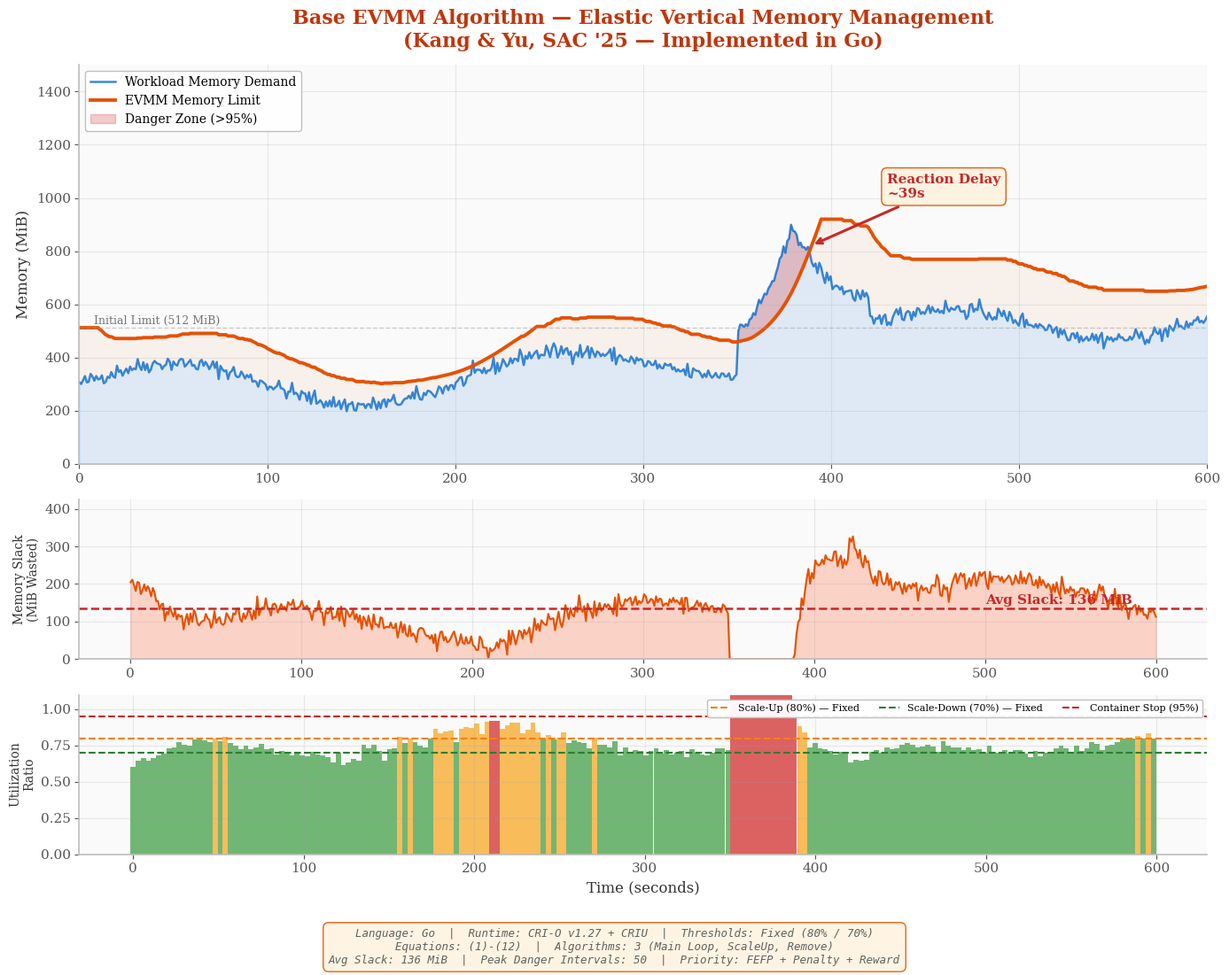
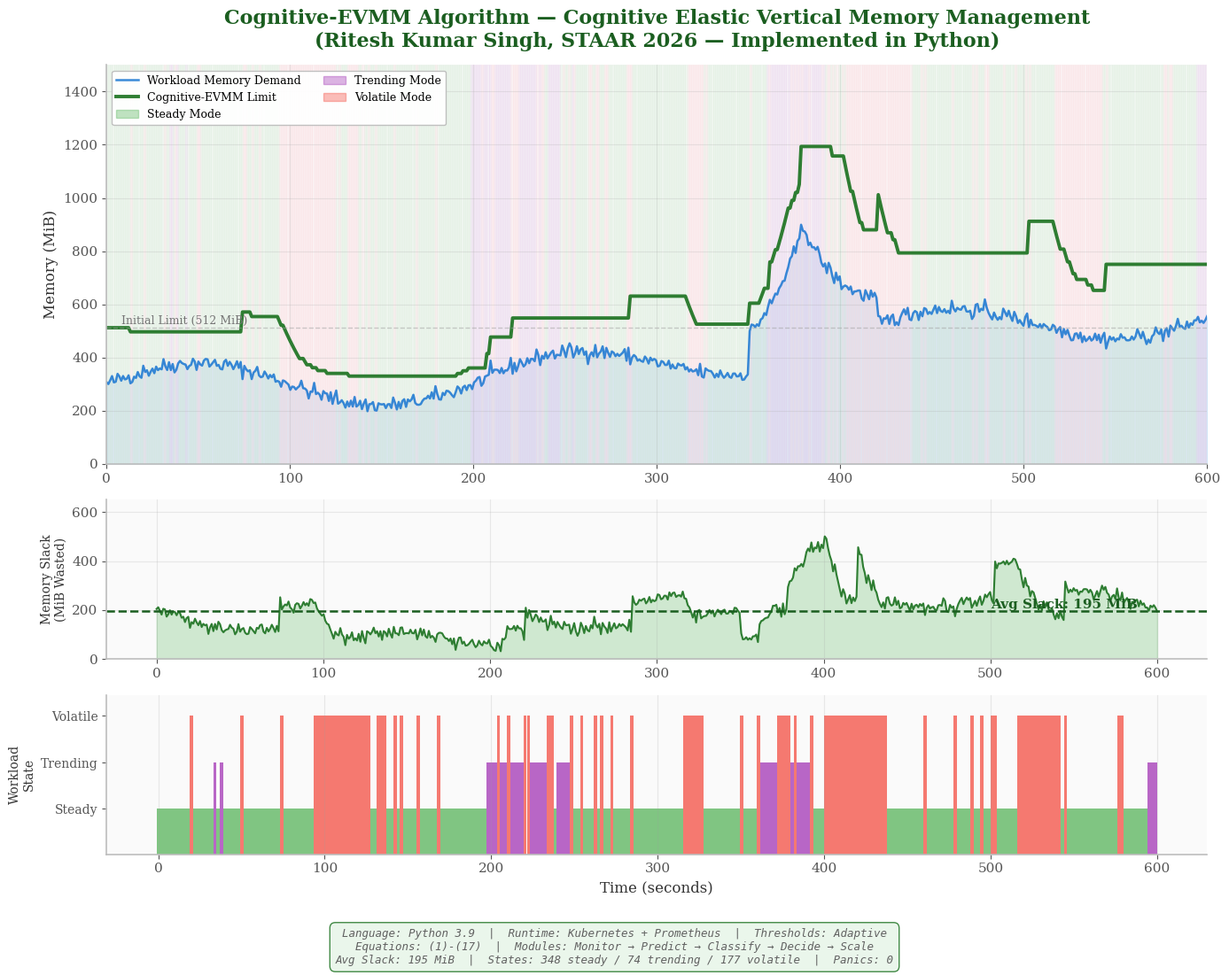

Recreate these plots in Python, in order.
import numpy as np
import matplotlib.pyplot as plt
import matplotlib.patches as mpatches
import warnings
warnings.filterwarnings('ignore')

plt.rcParams['font.family'] = 'serif'
plt.rcParams['font.size'] = 11
plt.rcParams['axes.linewidth'] = 1.2

np.random.seed(42)
t = np.linspace(0, 600, 600)

base_demand = 300 + 80 * np.sin(2 * np.pi * t / 200)
noise = np.random.normal(0, 15, len(t))
trend = np.where(t > 200, np.clip((t - 200) * 0.8, 0, 250), 0)

spike_component = np.zeros_like(t)
for i, ti in enumerate(t):
    if 350 < ti < 420:
        spike_component[i] = 500 * np.exp(-0.04 * abs(ti - 380))

workload_demand = base_demand + noise + trend + spike_component
workload_demand = np.clip(workload_demand, 100, 1800)

evmm_limit = np.zeros_like(t)
evmm_limit[0] = 512

for i in range(1, len(t)):
    current_limit = evmm_limit[i-1]
    usage = workload_demand[i]
    util = usage / current_limit if current_limit > 0 else 1.0

    if i > 10:
        window = workload_demand[max(0, i-60):i]
        bin_size = 10
        num_bins = len(window) // bin_size
        if num_bins >= 2:
            bin_avgs = [np.mean(window[b*bin_size:(b+1)*bin_size]) for b in range(num_bins)]
            scale_up = 0
            for b in range(1, len(bin_avgs)):
                g = bin_avgs[b] - bin_avgs[b-1]
                if g > 0:
                    scale_up += 6 * (0.8 ** b) * g
        else:
            scale_up = 0
    else:
        scale_up = 0

    if util > 0.80:
        new_limit = current_limit + max(scale_up * 0.15, 20)
    elif util < 0.70 and i > 10:
        new_limit = max(usage / 0.75, 200)
    else:
        new_limit = current_limit

    new_limit = np.clip(new_limit, 200, 2000)
    if abs(new_limit - current_limit) < 5:
        new_limit = current_limit
    evmm_limit[i] = evmm_limit[i-1] + 0.08 * (new_limit - evmm_limit[i-1])

cog_limit = np.zeros_like(t)
cog_limit[0] = 512
cog_state = []
ema = workload_demand[0]

for i in range(1, len(t)):
    current_limit = cog_limit[i-1]
    usage = workload_demand[i]
    util = usage / current_limit if current_limit > 0 else 1.0
    ema = 0.3 * usage + 0.7 * ema

    if i > 5:
        window = workload_demand[max(0, i-30):i]
        x = np.arange(len(window))
        if len(x) > 2:
            coeffs = np.polyfit(x, window, 1)
            slope = coeffs[0]
            y_pred = np.polyval(coeffs, x)
            ss_res = np.sum((window - y_pred) ** 2)
            ss_tot = np.sum((window - np.mean(window)) ** 2)
            r2 = max(0, 1 - ss_res / ss_tot) if ss_tot > 0 else 0
        else:
            slope, r2 = 0, 0
        roc = usage - workload_demand[i-1]
        variance = np.var(window) / (np.mean(window) ** 2) if np.mean(window) > 0 else 0
    else:
        slope, r2, roc, variance = 0, 0, 0, 0

    if abs(roc) > 30:
        state = "volatile"
    elif variance < 0.05 and r2 < 0.6:
        state = "steady"
    elif r2 >= 0.6 and slope > 0:
        state = "trending"
    else:
        state = "volatile"
    cog_state.append(state)

    if util > 0.92 or abs(roc) > 50:
        new_limit = min(2.0 * current_limit, 2000)
    else:
        trend_forecast = usage + 12 * slope
        hybrid = 0.4 * ema + 0.6 * trend_forecast
        if state == "steady":
            score = 0.50*util + 0.10*min(abs(roc)/100,1) + 0.20*r2*(hybrid/current_limit) + 0.20*util
        elif state == "trending":
            score = 0.20*util + 0.10*min(abs(roc)/100,1) + 0.50*r2*(hybrid/current_limit) + 0.20*util
        else:
            score = 0.15*util + 0.45*min(abs(roc)/100,1) + 0.15*r2*(hybrid/current_limit) + 0.25*util

        if score > 0.85: scale = 1.5
        elif score > 0.70: scale = 1.2
        elif score < 0.25: scale = 0.6
        elif score < 0.40: scale = 0.8
        else: scale = 1.0
        new_limit = np.clip(scale * current_limit, 128, 2000)

    cog_limit[i] = cog_limit[i-1] + 0.15 * (new_limit - cog_limit[i-1])

slack_evmm = np.clip(evmm_limit - workload_demand, 0, None)
slack_cog = np.clip(cog_limit - workload_demand, 0, None)

# =====================================================
# PLOT 1: BASE EVMM
# =====================================================
fig1, axes1 = plt.subplots(3, 1, figsize=(14, 11), gridspec_kw={'height_ratios': [3, 1.2, 1.2]})
fig1.patch.set_facecolor('white')

ax = axes1[0]
ax.set_facecolor('#fafafa')
ax.fill_between(t, workload_demand, alpha=0.12, color='#1976D2')
ax.plot(t, workload_demand, color='#1976D2', linewidth=1.8, alpha=0.85, label='Workload Memory Demand')
ax.plot(t, evmm_limit, color='#E65100', linewidth=2.8, label='EVMM Memory Limit')

danger_mask = workload_demand > evmm_limit * 0.95
ax.fill_between(t, workload_demand, evmm_limit, where=danger_mask, alpha=0.25, color='#D32F2F', label='Danger Zone (>95%)')
ax.fill_between(t, workload_demand, evmm_limit, where=(evmm_limit > workload_demand), alpha=0.06, color='#E65100')

spike_start = 350
reaction_candidates = np.where((t > spike_start) & (evmm_limit > workload_demand * 1.05))[0]
if len(reaction_candidates) > 0:
    ri = reaction_candidates[0]
    delay = int(t[ri] - spike_start)
    ax.annotate(f'Reaction Delay\n~{delay}s',
                xy=(t[ri], evmm_limit[ri]),
                xytext=(t[ri]+40, evmm_limit[ri]+180),
                fontsize=11, color='#C62828', fontweight='bold',
                arrowprops=dict(arrowstyle='->', color='#C62828', lw=2.2),
                bbox=dict(boxstyle='round,pad=0.4', facecolor='#FFF3E0', edgecolor='#E65100', alpha=0.95))

ax.axhline(y=512, color='#9E9E9E', linestyle='--', alpha=0.5, linewidth=1)
ax.text(8, 525, 'Initial Limit (512 MiB)', color='#757575', fontsize=9)

ax.set_title('Base EVMM Algorithm — Elastic Vertical Memory Management\n(Kang & Yu, SAC \'25 — Implemented in Go)',
              fontsize=16, fontweight='bold', color='#BF360C', pad=15)
ax.set_ylabel('Memory (MiB)', fontsize=12, color='#333333')
ax.legend(loc='upper left', fontsize=10, framealpha=0.95, facecolor='white', edgecolor='#BDBDBD')
ax.set_xlim(0, 600)
ax.set_ylim(0, 1500)
ax.tick_params(colors='#555555')
for spine in ['top', 'right']:
    ax.spines[spine].set_visible(False)
for spine in ['bottom', 'left']:
    ax.spines[spine].set_color('#BDBDBD')
ax.grid(True, alpha=0.2, color='#9E9E9E')

ax2 = axes1[1]
ax2.set_facecolor('#fafafa')
ax2.fill_between(t, slack_evmm, alpha=0.35, color='#FF8A65')
ax2.plot(t, slack_evmm, color='#E65100', linewidth=1.5)
ax2.axhline(y=np.mean(slack_evmm), color='#C62828', linestyle='--', linewidth=1.8)
ax2.text(500, np.mean(slack_evmm)+12, f'Avg Slack: {np.mean(slack_evmm):.0f} MiB',
         color='#C62828', fontsize=11, fontweight='bold')
ax2.set_ylabel('Memory Slack\n(MiB Wasted)', fontsize=10, color='#333333')
ax2.set_ylim(0, max(slack_evmm)*1.3)
ax2.tick_params(colors='#555555')
for spine in ['top', 'right']:
    ax2.spines[spine].set_visible(False)
for spine in ['bottom', 'left']:
    ax2.spines[spine].set_color('#BDBDBD')
ax2.grid(True, alpha=0.2, color='#9E9E9E')

ax3 = axes1[2]
ax3.set_facecolor('#fafafa')
util_evmm = np.clip(workload_demand / np.maximum(evmm_limit, 1), 0, 1.2)
bar_colors = ['#D32F2F' if u > 0.92 else '#F9A825' if u > 0.80 else '#43A047' for u in util_evmm]
ax3.bar(t[::3], util_evmm[::3], width=3,
        color=[bar_colors[i] for i in range(0, len(t), 3)], alpha=0.75)
ax3.axhline(y=0.80, color='#F57F17', linestyle='--', linewidth=1.5, label='Scale-Up (80%) — Fixed')
ax3.axhline(y=0.70, color='#2E7D32', linestyle='--', linewidth=1.5, label='Scale-Down (70%) — Fixed')
ax3.axhline(y=0.95, color='#C62828', linestyle='--', linewidth=1.5, label='Container Stop (95%)')
ax3.set_ylabel('Utilization\nRatio', fontsize=10, color='#333333')
ax3.set_xlabel('Time (seconds)', fontsize=12, color='#333333')
ax3.set_ylim(0, 1.1)
ax3.legend(loc='upper right', fontsize=8, framealpha=0.95, facecolor='white', edgecolor='#BDBDBD', ncol=3)
ax3.tick_params(colors='#555555')
for spine in ['top', 'right']:
    ax3.spines[spine].set_visible(False)
for spine in ['bottom', 'left']:
    ax3.spines[spine].set_color('#BDBDBD')
ax3.grid(True, alpha=0.2, color='#9E9E9E')

info = (
    "Language: Go  |  Runtime: CRI-O v1.27 + CRIU  |  Thresholds: Fixed (80% / 70%)\n"
    "Equations: (1)-(12)  |  Algorithms: 3 (Main Loop, ScaleUp, Remove)\n"
    f"Avg Slack: {np.mean(slack_evmm):.0f} MiB  |  "
    f"Peak Danger Intervals: {np.sum(workload_demand > evmm_limit * 0.92)}  |  "
    f"Priority: FEFP + Penalty + Reward"
)
fig1.text(0.5, 0.005, info, ha='center', fontsize=9, color='#616161',
         style='italic', family='monospace',
         bbox=dict(boxstyle='round,pad=0.5', facecolor='#FFF3E0', edgecolor='#E65100', alpha=0.9))

plt.tight_layout(rect=[0, 0.06, 1, 1])
plt.savefig(r'c:\Users\R.K Singh\Desktop\star-proj\staarfinal\basepaper\plot_base_evmm_algorithm.png',
            dpi=200, facecolor='white', bbox_inches='tight', pad_inches=0.3)
plt.close()
print("Plot 1 saved: plot_base_evmm_algorithm.png")


# =====================================================
# PLOT 2: COGNITIVE-EVMM
# =====================================================
fig2, axes2 = plt.subplots(3, 1, figsize=(14, 11), gridspec_kw={'height_ratios': [3, 1.2, 1.2]})
fig2.patch.set_facecolor('white')

ax4 = axes2[0]
ax4.set_facecolor('#fafafa')
ax4.fill_between(t, workload_demand, alpha=0.12, color='#1976D2')
ax4.plot(t, workload_demand, color='#1976D2', linewidth=1.8, alpha=0.85, label='Workload Memory Demand')
ax4.plot(t, cog_limit, color='#2E7D32', linewidth=2.8, label='Cognitive-EVMM Limit')

state_colors_bg = {'steady': '#C8E6C9', 'trending': '#E1BEE7', 'volatile': '#FFCDD2'}
padded_state = ['steady'] + cog_state
for i in range(len(t)-1):
    ax4.axvspan(t[i], t[i+1], alpha=0.15, color=state_colors_bg.get(padded_state[i], '#C8E6C9'))

danger_cog = workload_demand > cog_limit * 0.95
if np.any(danger_cog):
    ax4.fill_between(t, workload_demand, cog_limit, where=danger_cog, alpha=0.25, color='#D32F2F', label='Danger Zone')

panic_points = [i for i in range(1, len(t)) if cog_limit[i] > 0 and workload_demand[i]/cog_limit[i] > 0.92]
if panic_points:
    fp = panic_points[0]
    ax4.annotate('OOM-Guard\nPanic Scale!',
                xy=(t[fp], cog_limit[fp]),
                xytext=(t[fp]+50, cog_limit[fp]+220),
                fontsize=11, color='#C62828', fontweight='bold',
                arrowprops=dict(arrowstyle='->', color='#C62828', lw=2.2),
                bbox=dict(boxstyle='round,pad=0.4', facecolor='#FFEBEE', edgecolor='#C62828', alpha=0.95))

steady_p = mpatches.Patch(color='#4CAF50', alpha=0.35, label='Steady Mode')
trending_p = mpatches.Patch(color='#9C27B0', alpha=0.35, label='Trending Mode')
volatile_p = mpatches.Patch(color='#F44336', alpha=0.35, label='Volatile Mode')

ax4.axhline(y=512, color='#9E9E9E', linestyle='--', alpha=0.5, linewidth=1)
ax4.text(8, 525, 'Initial Limit (512 MiB)', color='#757575', fontsize=9)

handles, labels = ax4.get_legend_handles_labels()
handles.extend([steady_p, trending_p, volatile_p])
ax4.legend(handles=handles, loc='upper left', fontsize=9, framealpha=0.95,
          facecolor='white', edgecolor='#BDBDBD', ncol=2)

ax4.set_title('Cognitive-EVMM Algorithm — Cognitive Elastic Vertical Memory Management\n(Ritesh Kumar Singh, STAAR 2026 — Implemented in Python)',
              fontsize=16, fontweight='bold', color='#1B5E20', pad=15)
ax4.set_ylabel('Memory (MiB)', fontsize=12, color='#333333')
ax4.set_xlim(0, 600)
ax4.set_ylim(0, 1500)
ax4.tick_params(colors='#555555')
for spine in ['top', 'right']:
    ax4.spines[spine].set_visible(False)
for spine in ['bottom', 'left']:
    ax4.spines[spine].set_color('#BDBDBD')
ax4.grid(True, alpha=0.2, color='#9E9E9E')

ax5 = axes2[1]
ax5.set_facecolor('#fafafa')
ax5.fill_between(t, slack_cog, alpha=0.35, color='#81C784')
ax5.plot(t, slack_cog, color='#2E7D32', linewidth=1.5)
ax5.axhline(y=np.mean(slack_cog), color='#1B5E20', linestyle='--', linewidth=1.8)
ax5.text(500, np.mean(slack_cog)+12, f'Avg Slack: {np.mean(slack_cog):.0f} MiB',
         color='#1B5E20', fontsize=11, fontweight='bold')
ax5.set_ylabel('Memory Slack\n(MiB Wasted)', fontsize=10, color='#333333')
ax5.set_ylim(0, max(max(slack_cog), max(slack_evmm))*1.3)
ax5.tick_params(colors='#555555')
for spine in ['top', 'right']:
    ax5.spines[spine].set_visible(False)
for spine in ['bottom', 'left']:
    ax5.spines[spine].set_color('#BDBDBD')
ax5.grid(True, alpha=0.2, color='#9E9E9E')

ax6 = axes2[2]
ax6.set_facecolor('#fafafa')
state_y_map = {'steady': 0.33, 'trending': 0.66, 'volatile': 1.0}
state_c_map = {'steady': '#4CAF50', 'trending': '#9C27B0', 'volatile': '#F44336'}
state_y = [state_y_map[s] for s in padded_state]
state_c = [state_c_map[s] for s in padded_state]

ax6.bar(t[::2], [state_y[i] for i in range(0, len(t), 2)], width=2,
       color=[state_c[i] for i in range(0, len(t), 2)], alpha=0.7)
ax6.set_yticks([0.33, 0.66, 1.0])
ax6.set_yticklabels(['Steady', 'Trending', 'Volatile'], fontsize=10, color='#333333')
ax6.set_ylabel('Workload\nState', fontsize=10, color='#333333')
ax6.set_xlabel('Time (seconds)', fontsize=12, color='#333333')
ax6.set_ylim(0, 1.15)
ax6.tick_params(colors='#555555')
for spine in ['top', 'right']:
    ax6.spines[spine].set_visible(False)
for spine in ['bottom', 'left']:
    ax6.spines[spine].set_color('#BDBDBD')
ax6.grid(True, alpha=0.2, color='#9E9E9E', axis='x')

sc = sum(1 for s in cog_state if s == 'steady')
tc = sum(1 for s in cog_state if s == 'trending')
vc = sum(1 for s in cog_state if s == 'volatile')

info2 = (
    "Language: Python 3.9  |  Runtime: Kubernetes + Prometheus  |  Thresholds: Adaptive\n"
    "Equations: (1)-(17)  |  Modules: Monitor → Predict → Classify → Decide → Scale\n"
    f"Avg Slack: {np.mean(slack_cog):.0f} MiB  |  "
    f"States: {sc} steady / {tc} trending / {vc} volatile  |  "
    f"Panics: {len(panic_points)}"
)
fig2.text(0.5, 0.005, info2, ha='center', fontsize=9, color='#616161',
         style='italic', family='monospace',
         bbox=dict(boxstyle='round,pad=0.5', facecolor='#E8F5E9', edgecolor='#2E7D32', alpha=0.9))

plt.tight_layout(rect=[0, 0.06, 1, 1])
plt.savefig(r'c:\Users\R.K Singh\Desktop\star-proj\staarfinal\basepaper\plot_cognitive_evmm_algorithm.png',
            dpi=200, facecolor='white', bbox_inches='tight', pad_inches=0.3)
plt.close()
print("Plot 2 saved: plot_cognitive_evmm_algorithm.png")
print("Done!")
